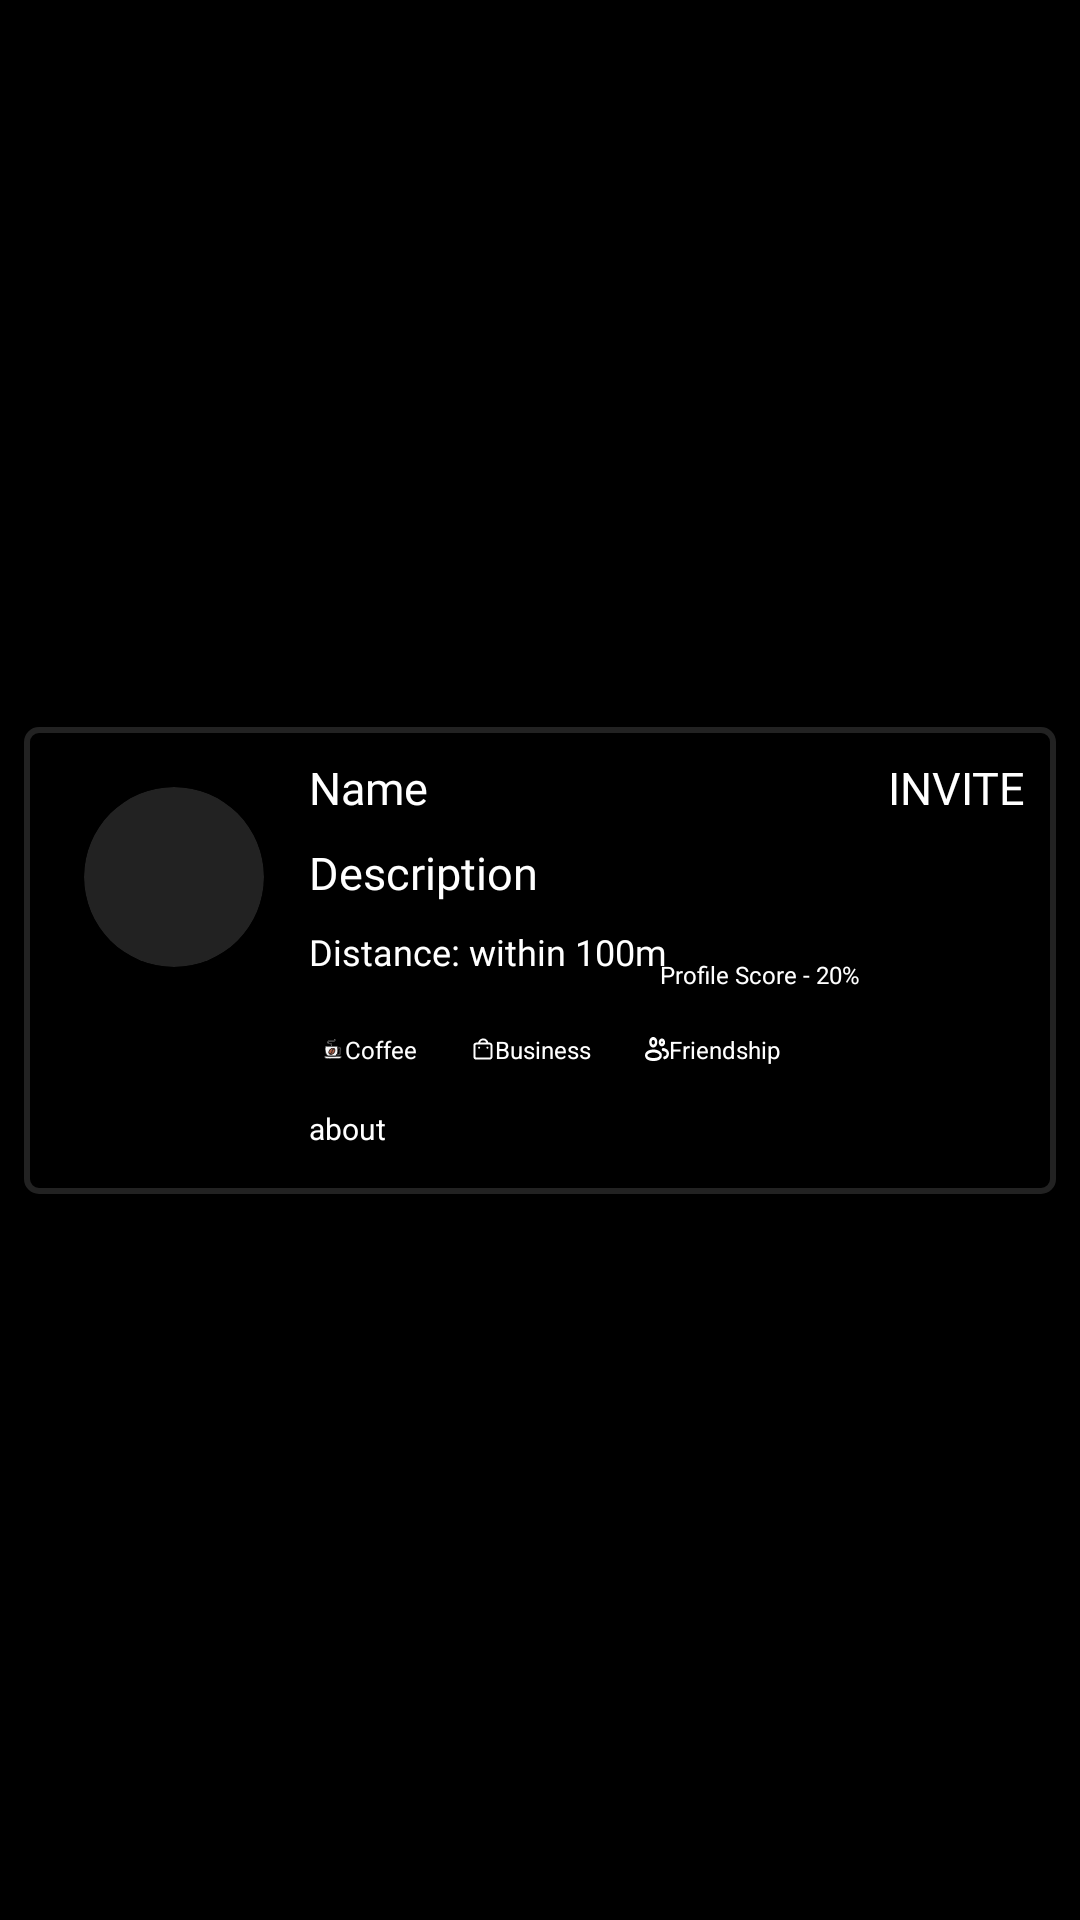

Layout XML and referenced resources for this Android screen:
<!-- AndroidManifest.xml: application theme AppTheme.NoForceDark -->
<!-- res/layout/personal_layout.xml -->
<?xml version="1.0" encoding="utf-8"?>
<androidx.constraintlayout.widget.ConstraintLayout xmlns:android="http://schemas.android.com/apk/res/android"
    xmlns:app="http://schemas.android.com/apk/res-auto"
    android:layout_width="match_parent"
    android:layout_height="wrap_content"
    android:background="@color/black">


    <LinearLayout
        android:id="@+id/item"
        android:layout_width="match_parent"
        android:layout_height="wrap_content"
        android:orientation="horizontal"
        android:layout_margin="8dp"

        android:background="@drawable/dashed"
        android:elevation="20dp"
        app:layout_constraintBottom_toBottomOf="parent"
        app:layout_constraintEnd_toEndOf="parent"
        app:layout_constraintStart_toStartOf="parent"
        app:layout_constraintTop_toTopOf="parent">

        <androidx.cardview.widget.CardView
            android:layout_width="60dp"
            android:layout_margin="10dp"
            android:backgroundTint="@color/gray"
            android:layout_height="60dp"
            android:layout_gravity="top"

            app:cardCornerRadius="40dp">
            <ImageView
                android:layout_width="match_parent"
                android:layout_height="match_parent"
                android:id="@+id/pfp"
                />
        </androidx.cardview.widget.CardView>

        <RelativeLayout
            android:layout_width="match_parent"
            android:layout_height="wrap_content"
            android:orientation="vertical"
            android:backgroundTint="@color/gray"
            >
            <TextView
                android:layout_width="wrap_content"
                android:layout_height="wrap_content"
                android:text="Name"
                android:layout_alignParentTop="true"
                android:textSize="15sp"
                android:layout_alignParentStart="true"
                android:maxLines="1"
                android:layout_marginStart="5dp"
                android:textColor="@color/white"
                android:fontFamily="@font/sarabun"
                android:id="@+id/user_name"
                />

            <TextView
                android:layout_width="wrap_content"
                android:layout_height="wrap_content"
                android:text="Description"
                android:layout_marginTop="8dp"
                android:layout_below="@+id/user_name"
                android:textSize="15sp"
                android:layout_alignParentStart="true"
                android:maxLines="1"
                android:layout_marginStart="5dp"
                android:textColor="@color/white"
                android:fontFamily="@font/sarabun"
                android:id="@+id/description"
                />
            <TextView
                android:layout_width="wrap_content"
                android:layout_height="wrap_content"
                android:text="Distance: within 100m"
                android:layout_marginTop="8dp"
                android:layout_below="@+id/description"
                android:textSize="12sp"
                android:layout_alignParentStart="true"
                android:maxLines="1"
                android:layout_marginStart="5dp"
                android:textColor="@color/white"
                android:fontFamily="@font/sarabun"
                android:id="@+id/distance"
                />
            <ProgressBar
                android:layout_width="100dp"
                android:layout_height="wrap_content"
                android:layout_below="@id/distance"
                android:layout_margin="5dp"
                android:id="@+id/progressBar"
                style="?android:attr/progressBarStyleHorizontal"
                android:progressTint="@color/white"
                android:progress="30"/>
            <LinearLayout
                android:layout_width="match_parent"
                android:layout_height="wrap_content"
                android:orientation="horizontal"
                android:layout_below="@+id/progressBar"
                android:id="@+id/status"
                >

            <TextView
                android:layout_width="wrap_content"
                android:layout_height="wrap_content"

                android:drawableStart="@drawable/reshot_icon_hot_coffee"
                android:text="Coffee"
                android:padding="4dp"
                android:textColor="@color/white"
                android:layout_margin="5dp"
                android:textSize="8sp"/>

                <TextView
                android:layout_width="wrap_content"
                android:layout_height="wrap_content"
                    android:padding="4dp"
                android:drawableStart="@drawable/bag_02"
                android:text="Business"
                    android:layout_margin="5dp"
                android:textColor="@color/white"
                android:textSize="8sp"/>

                <TextView
                android:layout_width="wrap_content"
                android:layout_height="wrap_content"
                    android:padding="4dp"
                android:drawableStart="@drawable/friendship"
                android:text="Friendship"
                    android:layout_margin="5dp"
                android:textColor="@color/white"
                android:textSize="8sp"/>
            </LinearLayout>

            <TextView
                android:id="@+id/progress"
                android:layout_width="wrap_content"
                android:layout_height="wrap_content"

                android:layout_alignBottom="@+id/progressBar"
                android:layout_alignParentEnd="true"
                android:layout_marginStart="12dp"
                android:layout_marginEnd="51dp"
                android:layout_toEndOf="@+id/progressBar"
                android:fontFamily="@font/sarabun"
                android:maxLines="1"
                android:text="Profile Score - 20%"
                android:textColor="@color/white"
                android:textSize="8sp" />

            <TextView
                android:layout_width="wrap_content"
                android:layout_height="wrap_content"
                android:text="Invite"
                android:drawableStart="@drawable/baseline_add_24"
                android:layout_alignParentTop="true"
                android:textAllCaps="true"
                android:textSize="15sp"
                android:layout_alignParentEnd="true"
                android:maxLines="1"
                android:layout_marginStart="5dp"
                android:textColor="@color/white"
                android:fontFamily="@font/sarabun"
                android:id="@+id/invite"
                />

            <TextView
                android:layout_width="wrap_content"
                android:layout_height="wrap_content"
                android:id="@+id/about"
                android:text="about"
                android:layout_below="@+id/status"
                android:textColor="@color/white"
                android:textSize="10sp"
                android:layout_margin="5dp"/>

        </RelativeLayout>



    </LinearLayout>


</androidx.constraintlayout.widget.ConstraintLayout>
<!-- resources referenced by this layout -->
<resources>
  <color name="black">#FF000000</color>
  <color name="gray">#222222</color>
  <color name="white">#FFFFFFFF</color>
  <!-- drawable bag_02 (drawable) -->
  <vector xmlns:android="http://schemas.android.com/apk/res/android"
      android:width="8dp"
      android:height="8dp"
      android:viewportWidth="24"
      android:viewportHeight="24">
    <path
        android:pathData="M16.411,10.709L16.405,10.703M8.114,10.709L8.108,10.703M16.411,6.551C16.411,4.259 14.552,2.4 12.259,2.4C9.967,2.4 8.108,4.259 8.108,6.551M5.513,21.6H18.486C19.633,21.6 20.562,20.671 20.562,19.524V8.627C20.562,7.481 19.633,6.551 18.486,6.551H5.513C4.367,6.551 3.438,7.481 3.438,8.627V19.524C3.438,20.671 4.367,21.6 5.513,21.6Z"
        android:strokeLineJoin="round"
        android:strokeWidth="2"
        android:fillColor="#00000000"
        android:strokeColor="@color/white"
        android:strokeLineCap="round"/>
  </vector>
  <!-- drawable dashed (drawable) -->
  <?xml version="1.0" encoding="utf-8"?>
  <shape android:shape="rectangle" xmlns:android="http://schemas.android.com/apk/res/android"
      >
      <corners android:radius="4dp"/>
  
        <padding android:bottom="10dp" android:left="10dp" android:right="10dp" android:top="10dp"/>
        <stroke android:width="2dp"  android:dashGap="10dp" android:color="@color/gray"/>
  </shape>
  <!-- drawable friendship: vector/xml drawable (drawable, 2391 chars, omitted) -->
  <!-- drawable reshot_icon_hot_coffee: vector/xml drawable (drawable, 13534 chars, omitted) -->
</resources>
